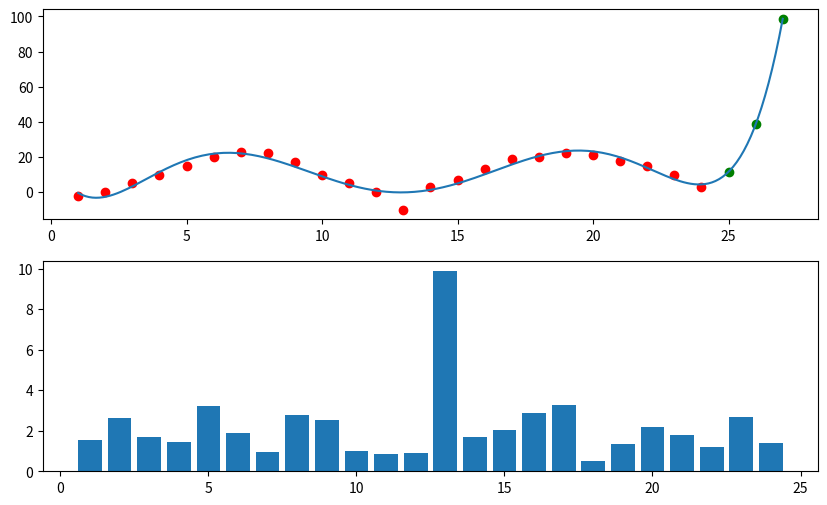

Source code (Python):
import numpy as np
import matplotlib.pyplot as plt

months = np.array([1, 2, 3, 4, 5, 6, 7, 8, 9, 10, 11, 12, 13, 14, 15, 16, 17, 18, 19, 20, 21, 22, 23, 24])
temps = np.array([-2, 0, 5, 10, 15, 20, 23, 22, 17, 10, 5, 0, -10, 3, 7, 13, 19, 20, 22, 21, 18, 15, 10, 3])

def form_matrix_b(x, m):
    matrix = np.zeros((m + 1, m + 1))
    for k in range(m + 1):
        for l in range(m + 1):
            matrix[k, l] = np.sum(x**(k + l))
    return matrix

def form_vector_c(x, y, m):
    vector = np.zeros(m + 1)
    for k in range(m + 1):
        vector[k] = np.sum(y * (x**k))
    return vector

def gauss_solve(A, b):
    n = len(b)
    A = A.astype(float)
    b = b.astype(float)
    
    for k in range(n):
        max_row = k + np.argmax(np.abs(A[k:, k]))
        A[[k, max_row]] = A[[max_row, k]]
        b[[k, max_row]] = b[[max_row, k]]
        
        for i in range(k + 1, n):
            factor = A[i, k] / A[k, k]
            A[i, k:] -= factor * A[k, k:]
            b[i] -= factor * b[k]
            
    x_sol = np.zeros(n)
    for i in range(n - 1, -1, -1):
        x_sol[i] = (b[i] - np.dot(A[i, i + 1:], x_sol[i + 1:])) / A[i, i]
    return x_sol

def calculate_polynomial(x, coef):
    y_poly = np.zeros_like(x, dtype=float)
    for i, c in enumerate(coef):
        y_poly += c * (x**i)
    return y_poly

def calculate_variance(y_true, y_approx):
    n = len(y_true)
    return np.sqrt(np.sum((y_approx - y_true)**2) / n)

variances = []
degrees = range(1, 11)

for m in degrees:
    B = form_matrix_b(months, m)
    C = form_vector_c(months, temps, m)
    coeffs = gauss_solve(B, C)
    approx = calculate_polynomial(months, coeffs)
    var = calculate_variance(temps, approx)
    variances.append(var)
    print(f"m={m}, var={var:.4f}")

optimal_m = degrees[np.argmin(variances)]
final_B = form_matrix_b(months, optimal_m)
final_C = form_vector_c(months, temps, optimal_m)
final_coeffs = gauss_solve(final_B, final_C)

future_months = np.array([25, 26, 27])
forecast = calculate_polynomial(future_months, final_coeffs)

plt.figure(figsize=(10, 6))
plt.subplot(2, 1, 1)
plt.scatter(months, temps, color='red')
x_fine = np.linspace(1, 27, 200)
y_fine = calculate_polynomial(x_fine, final_coeffs)
plt.plot(x_fine, y_fine)
plt.scatter(future_months, forecast, color='green')

plt.subplot(2, 1, 2)
errors = np.abs(temps - calculate_polynomial(months, final_coeffs))
plt.bar(months, errors)
plt.show()
